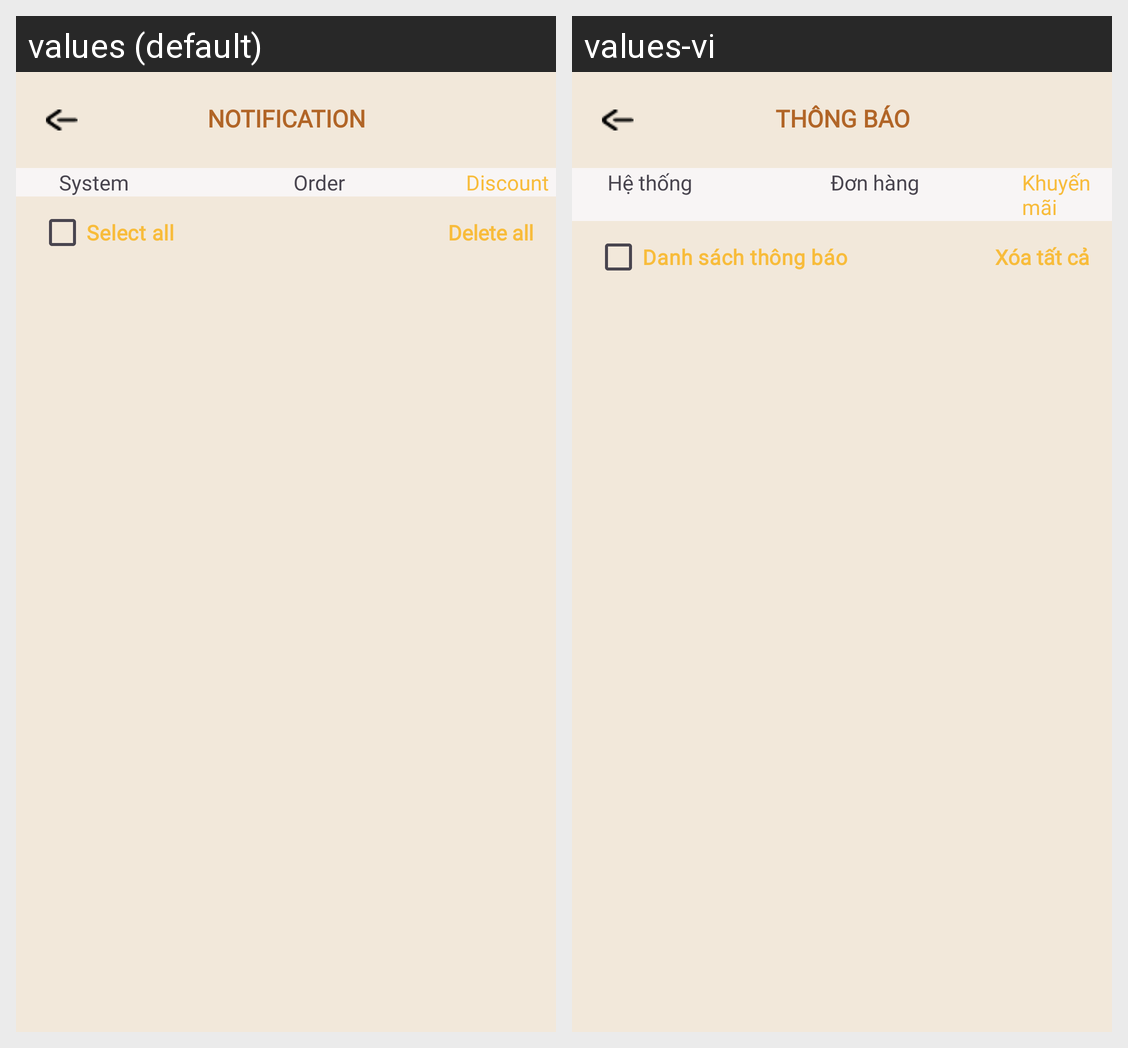

This grid shows one Android layout under two languages. Give, for every string resource on the screen, its name, the default text and each shown locale's text.
Android screen res/layout/activity_notification_from_discount.xml rendered under 2 locales, left to right: values (default), values-vi. Device: Nexus 5 (rendered at 1080×1920; each locale shown at half size, 540×960, under a caption strip naming it); theme Theme.Client_app.
Strings drawn on this screen, with the default value and each locale's value (text and hints the layout hard-codes, and strings that could not be matched under every locale, appear in the picture but are not listed):

title_notification_notification
  values: NOTIFICATION
  values-vi: THÔNG BÁO

title_notification_system
  values: System
  values-vi: Hệ thống

title_notification_order
  values: Order
  values-vi: Đơn hàng

title_notification_discount
  values: Discount
  values-vi: Khuyến mãi

title_notification_selectall
  values: Select all
  values-vi: Danh sách thông báo

title_notification_deleteall
  values: Delete all
  values-vi: Xóa tất cả
